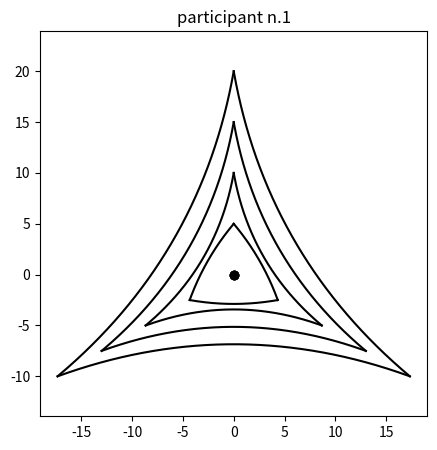

Write the Python code that produced this figure.
import matplotlib.pyplot as plt
import numpy as np

n = 1 #which participant
angles = np.array([-10,-10,20,20,20,20,20,20]) #angles must be in degrees
distance = np.array([5,10,15,20])

def intersection(x1, y1, x2, y2, theta1_deg, theta2_deg):
    theta1 = np.deg2rad(theta1_deg)
    A1 = -np.sin(theta1)
    B1 =  np.cos(theta1)
    C1 = A1*x1 + B1*y1
    theta2 = np.deg2rad(theta2_deg)
    A2 = -np.sin(theta2)
    B2 =  np.cos(theta2)
    C2 = A2*x2 + B2*y2
    det = A1*B2 - A2*B1
    if abs(det) < 1e-10: 
        return None
    x = (C1*B2 - C2*B1) / det
    y = (A1*C2 - A2*C1) / det
    return (x, y)

def triangle(distance, Rangle, Langle):
    #triangle's vertices
    A = (0, distance)
    B = (-distance*np.sqrt(3)/2, -distance/2)
    C = (distance*np.sqrt(3)/2, -distance/2) 
    P_int = intersection(*B,*C,Rangle,180-Langle)
    # quadratic Bézier
    t = np.linspace(0, 1, 200)
    Bx = (1-t)**2 * B[0] + 2*(1-t)*t * P_int[0] + t**2 * C[0]
    By = (1-t)**2 * B[1] + 2*(1-t)*t * P_int[1] + t**2 * C[1]
    Bez = np.vstack((Bx, By))
    theta = 2*np.pi/3
    R = np.array([[np.cos(theta), -np.sin(theta)],
              [np.sin(theta),  np.cos(theta)]])
    B_rot = R @ Bez
    B_rot2 = R @ B_rot
    return Bez, B_rot, B_rot2


plt.figure(figsize=(5,5))
for i in range(len(distance)):
    Bez, B_rot, B_rot2 = triangle(distance[i], angles[2*i], angles[2*i+1])
    plt.plot(Bez[0],Bez[1], 'k-')
    plt.plot(B_rot[0], B_rot[1], 'k-')
    plt.plot(B_rot2[0], B_rot2[1], 'k-')
    plt.scatter(*(0,0), color='black')
plt.axis('equal') 
plt.title("participant n."+str(n))
plt.show()
